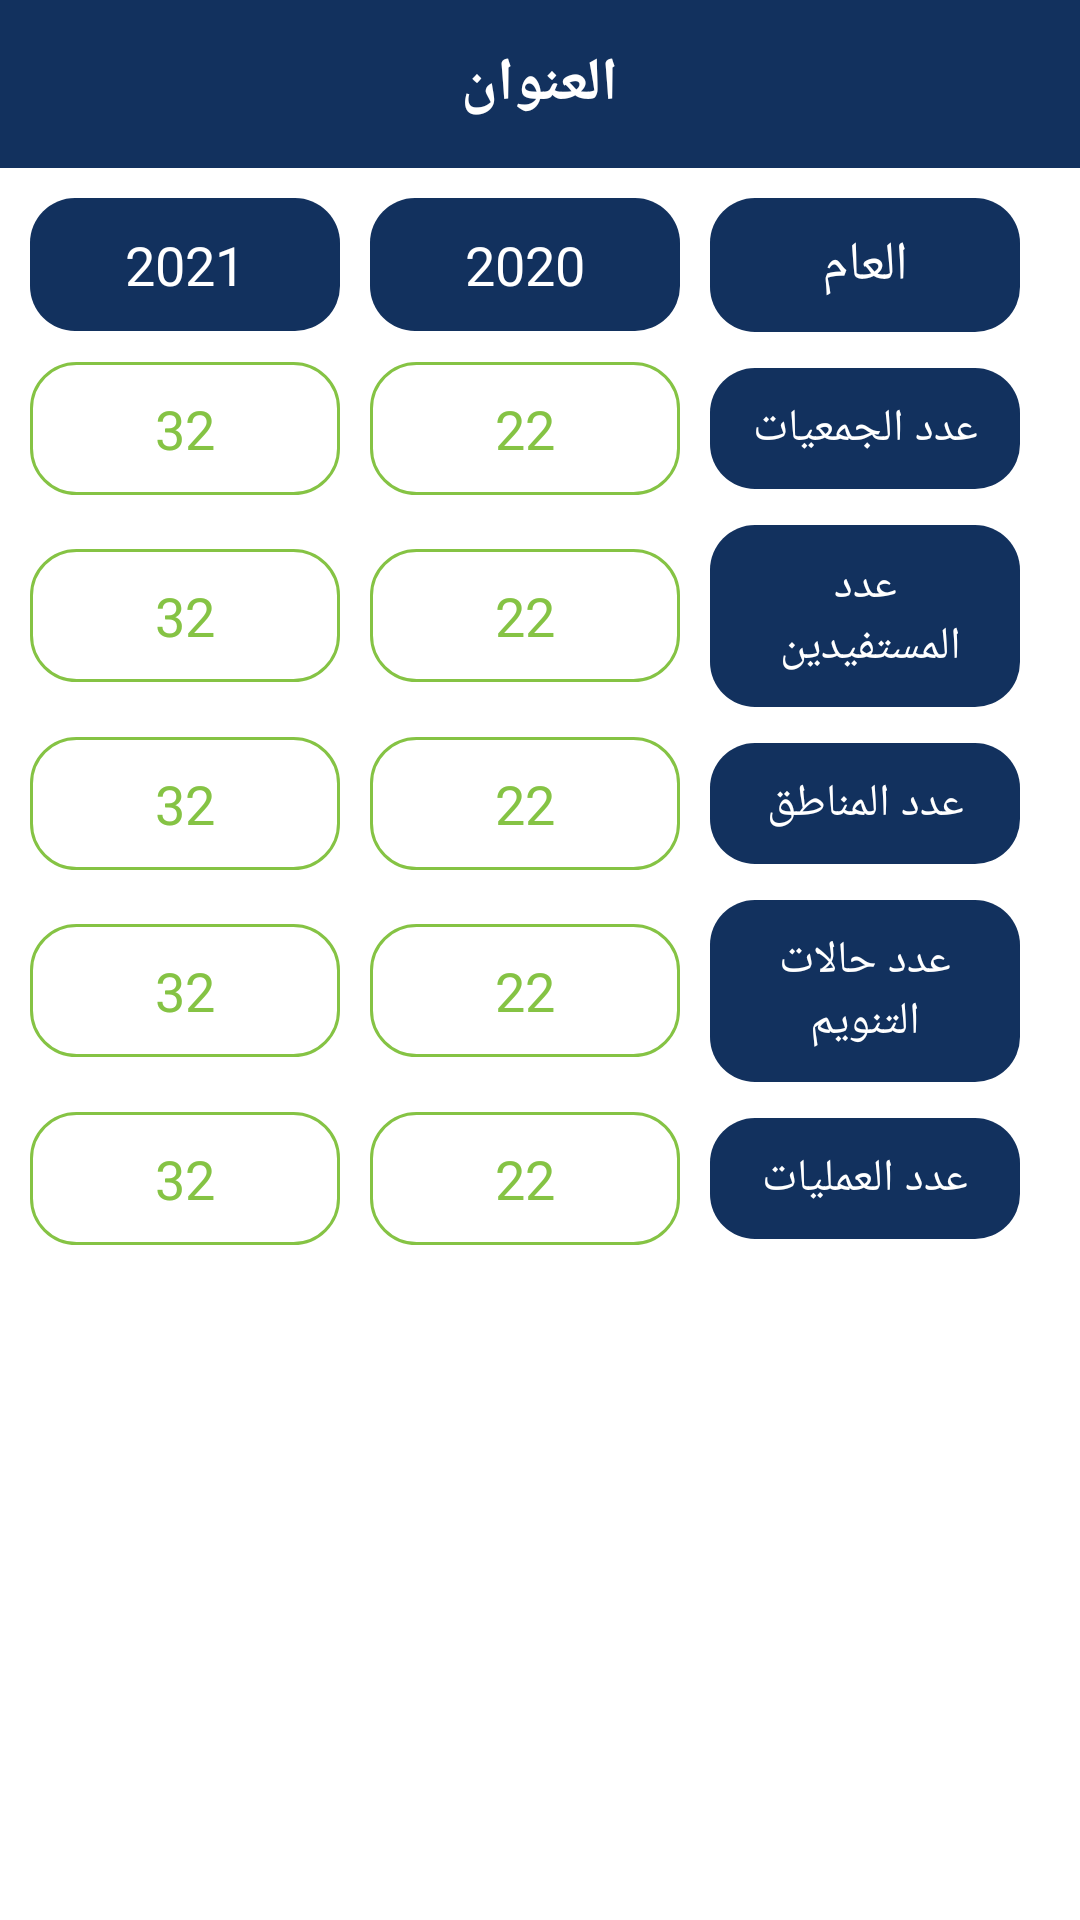

The Android layout XML behind this screen, and the referenced resources:
<!-- AndroidManifest.xml: application theme AppTheme -->
<!-- res/layout/activity_statistics.xml -->
<?xml version="1.0" encoding="utf-8"?>
<LinearLayout xmlns:android="http://schemas.android.com/apk/res/android"
    xmlns:tools="http://schemas.android.com/tools"
    android:layout_width="match_parent"
    android:layout_height="match_parent"
    android:background="@android:color/white"
    android:layoutDirection="rtl"
    android:orientation="vertical"
    tools:context=".StatisticsActivity">

    <include layout="@layout/tool_par" />

    <LinearLayout
        android:layout_width="match_parent"
        android:layout_height="wrap_content"
        android:layout_marginStart="10dp"
        android:layout_marginTop="10dp"
        android:layout_marginEnd="10dp">


        <TextView
            android:layout_width="0dp"
            android:layout_height="wrap_content"
            android:layout_gravity="center"
            android:layout_marginStart="10dp"
            android:layout_weight="1"
            android:background="@drawable/shape_donor"
            android:gravity="center"
            android:padding="10dp"
            android:text="العام"
            android:textColor="#FFFFFF"
            android:textSize="18sp" />

        <TextView
            android:layout_width="0dp"
            android:layout_height="wrap_content"
            android:layout_gravity="center"
            android:layout_marginStart="10dp"
            android:layout_weight="1"
            android:background="@drawable/shape_donor"
            android:gravity="center"
            android:padding="10dp"
            android:text="2020"
            android:textColor="#FFFFFF"
            android:textSize="18sp" />

        <TextView
            android:layout_width="0dp"
            android:layout_height="wrap_content"
            android:layout_gravity="center"
            android:layout_marginStart="10dp"
            android:layout_weight="1"
            android:background="@drawable/shape_donor"
            android:gravity="center"
            android:padding="10dp"
            android:text="2021"
            android:textColor="#FFFFFF"
            android:textSize="18sp" />


    </LinearLayout>

    <LinearLayout
        android:layout_width="match_parent"
        android:layout_height="wrap_content"
        android:layout_marginStart="10dp"
        android:layout_marginTop="10dp"
        android:layout_marginEnd="10dp">


        <TextView
            android:layout_width="0dp"
            android:layout_height="wrap_content"
            android:layout_gravity="center"
            android:layout_marginStart="10dp"
            android:layout_weight="1"
            android:background="@drawable/shape_donor"
            android:gravity="center"
            android:padding="10dp"
            android:text="عدد الجمعيات"
            android:textColor="#FFFFFF"
            android:textSize="15sp" />

        <TextView
            android:layout_width="0dp"
            android:layout_height="wrap_content"
            android:layout_gravity="center"
            android:layout_marginStart="10dp"
            android:layout_weight="1"
            android:background="@drawable/shape_edit"
            android:gravity="center"
            android:padding="10dp"
            android:text="22"
            android:textColor="#85C344"
            android:textSize="18sp" />

        <TextView
            android:layout_width="0dp"
            android:layout_height="wrap_content"
            android:layout_gravity="center"
            android:layout_marginStart="10dp"
            android:layout_weight="1"
            android:background="@drawable/shape_edit"
            android:gravity="center"
            android:padding="10dp"
            android:text="32"
            android:textColor="#85C344"
            android:textSize="18sp" />


    </LinearLayout>

    <LinearLayout
        android:layout_width="match_parent"
        android:layout_height="wrap_content"
        android:layout_marginStart="10dp"
        android:layout_marginTop="10dp"
        android:layout_marginEnd="10dp">


        <TextView
            android:layout_width="0dp"
            android:layout_height="wrap_content"
            android:layout_gravity="center"
            android:layout_marginStart="10dp"
            android:layout_weight="1"
            android:background="@drawable/shape_donor"
            android:gravity="center"
            android:padding="10dp"
            android:text="عدد المستفيدين "
            android:textColor="#FFFFFF"
            android:textSize="15sp" />

        <TextView
            android:layout_width="0dp"
            android:layout_height="wrap_content"
            android:layout_gravity="center"
            android:layout_marginStart="10dp"
            android:layout_weight="1"
            android:background="@drawable/shape_edit"
            android:gravity="center"
            android:padding="10dp"
            android:text="22"
            android:textColor="#85C344"
            android:textSize="18sp" />

        <TextView
            android:layout_width="0dp"
            android:layout_height="wrap_content"
            android:layout_gravity="center"
            android:layout_marginStart="10dp"
            android:layout_weight="1"
            android:background="@drawable/shape_edit"
            android:gravity="center"
            android:padding="10dp"
            android:text="32"
            android:textColor="#85C344"
            android:textSize="18sp" />


    </LinearLayout>

    <LinearLayout
        android:layout_width="match_parent"
        android:layout_height="wrap_content"
        android:layout_marginStart="10dp"
        android:layout_marginTop="10dp"
        android:layout_marginEnd="10dp">


        <TextView
            android:layout_width="0dp"
            android:layout_height="wrap_content"
            android:layout_gravity="center"
            android:layout_marginStart="10dp"
            android:layout_weight="1"
            android:background="@drawable/shape_donor"
            android:gravity="center"
            android:padding="10dp"
            android:text="عدد المناطق"
            android:textColor="#FFFFFF"
            android:textSize="15sp" />

        <TextView
            android:layout_width="0dp"
            android:layout_height="wrap_content"
            android:layout_gravity="center"
            android:layout_marginStart="10dp"
            android:layout_weight="1"
            android:background="@drawable/shape_edit"
            android:gravity="center"
            android:padding="10dp"
            android:text="22"
            android:textColor="#85C344"
            android:textSize="18sp" />

        <TextView
            android:layout_width="0dp"
            android:layout_height="wrap_content"
            android:layout_gravity="center"
            android:layout_marginStart="10dp"
            android:layout_weight="1"
            android:background="@drawable/shape_edit"
            android:gravity="center"
            android:padding="10dp"
            android:text="32"
            android:textColor="#85C344"
            android:textSize="18sp" />


    </LinearLayout>

    <LinearLayout
        android:layout_width="match_parent"
        android:layout_height="wrap_content"
        android:layout_marginStart="10dp"
        android:layout_marginTop="10dp"
        android:layout_marginEnd="10dp">


        <TextView
            android:layout_width="0dp"
            android:layout_height="wrap_content"
            android:layout_gravity="center"
            android:layout_marginStart="10dp"
            android:layout_weight="1"
            android:background="@drawable/shape_donor"
            android:gravity="center"
            android:padding="10dp"
            android:text="عدد حالات التنويم"
            android:textColor="#FFFFFF"
            android:textSize="15sp" />

        <TextView
            android:layout_width="0dp"
            android:layout_height="wrap_content"
            android:layout_gravity="center"
            android:layout_marginStart="10dp"
            android:layout_weight="1"
            android:background="@drawable/shape_edit"
            android:gravity="center"
            android:padding="10dp"
            android:text="22"
            android:textColor="#85C344"
            android:textSize="18sp" />

        <TextView
            android:layout_width="0dp"
            android:layout_height="wrap_content"
            android:layout_gravity="center"
            android:layout_marginStart="10dp"
            android:layout_weight="1"
            android:background="@drawable/shape_edit"
            android:gravity="center"
            android:padding="10dp"
            android:text="32"
            android:textColor="#85C344"
            android:textSize="18sp" />


    </LinearLayout>

    <LinearLayout
        android:layout_width="match_parent"
        android:layout_height="wrap_content"
        android:layout_marginStart="10dp"
        android:layout_marginTop="10dp"
        android:layout_marginEnd="10dp">


        <TextView
            android:layout_width="0dp"
            android:layout_height="wrap_content"
            android:layout_gravity="center"
            android:layout_marginStart="10dp"
            android:layout_weight="1"
            android:background="@drawable/shape_donor"
            android:gravity="center"
            android:padding="10dp"
            android:text="عدد العمليات"
            android:textColor="#FFFFFF"
            android:textSize="15sp" />

        <TextView
            android:layout_width="0dp"
            android:layout_height="wrap_content"
            android:layout_gravity="center"
            android:layout_marginStart="10dp"
            android:layout_weight="1"
            android:background="@drawable/shape_edit"
            android:gravity="center"
            android:padding="10dp"
            android:text="22"
            android:textColor="#85C344"
            android:textSize="18sp" />

        <TextView
            android:layout_width="0dp"
            android:layout_height="wrap_content"
            android:layout_gravity="center"
            android:layout_marginStart="10dp"
            android:layout_weight="1"
            android:background="@drawable/shape_edit"
            android:gravity="center"
            android:padding="10dp"
            android:text="32"
            android:textColor="#85C344"
            android:textSize="18sp" />


    </LinearLayout>


</LinearLayout>
<!-- res/layout/tool_par.xml (included above) -->
<?xml version="1.0" encoding="utf-8"?>
<LinearLayout xmlns:android="http://schemas.android.com/apk/res/android"
    android:layout_width="match_parent"
    android:layout_height="wrap_content"
    android:layoutDirection="rtl"
    android:orientation="vertical">
    <RelativeLayout
        android:layout_width="match_parent"
        android:layout_height="?actionBarSize"
        android:background="#12315E">

        <ImageView
            android:id="@+id/image_back"
            android:layout_width="wrap_content"
            android:layout_height="wrap_content"
            android:layout_alignParentEnd="true"
            android:layout_centerVertical="true"
            android:background="?attr/selectableItemBackground"
            android:padding="10dp"
            android:src="@drawable/ic_arrow_back" />

        <TextView
            android:id="@+id/tv_title"
            android:layout_width="wrap_content"
            android:layout_height="wrap_content"
            android:layout_centerHorizontal="true"
            android:layout_centerVertical="true"
            android:text="العنوان"
            android:textColor="@android:color/white"
            android:textSize="20sp"
            android:textStyle="bold" />


    </RelativeLayout>

</LinearLayout>
<!-- resources referenced by this layout -->
<resources>
  <!-- drawable shape_donor (drawable) -->
  <?xml version="1.0" encoding="utf-8"?>
  <ripple xmlns:android="http://schemas.android.com/apk/res/android"
      xmlns:tools="http://schemas.android.com/tools"
      android:color="#0D2140"
      tools:ignore="NewApi">
      <item>
          <shape>
              <solid android:color="#12315E" />
              <corners android:radius="15dp" />
          </shape>
      </item>
  </ripple>
  <!-- drawable shape_edit (drawable) -->
  <?xml version="1.0" encoding="utf-8"?>
  <shape xmlns:android="http://schemas.android.com/apk/res/android">
  <solid android:color="@android:color/white"/>
      <stroke android:width="1dp" android:color="#85C344"/>
      <corners android:radius="15dp"/>
  </shape>
  <style name="AppTheme" parent="Theme.AppCompat.Light.NoActionBar">
          
          <item name="colorPrimary">@color/colorPrimary</item>
          <item name="colorPrimaryDark">@color/colorPrimaryDark</item>
          <item name="colorAccent">@color/colorAccent</item>
          <item name="fontFamily">@font/tajawal_regular</item>
      </style>
  <color name="colorPrimary">#000000</color>
  <color name="colorPrimaryDark">#000000</color>
  <color name="colorAccent">#12315E</color>
</resources>
